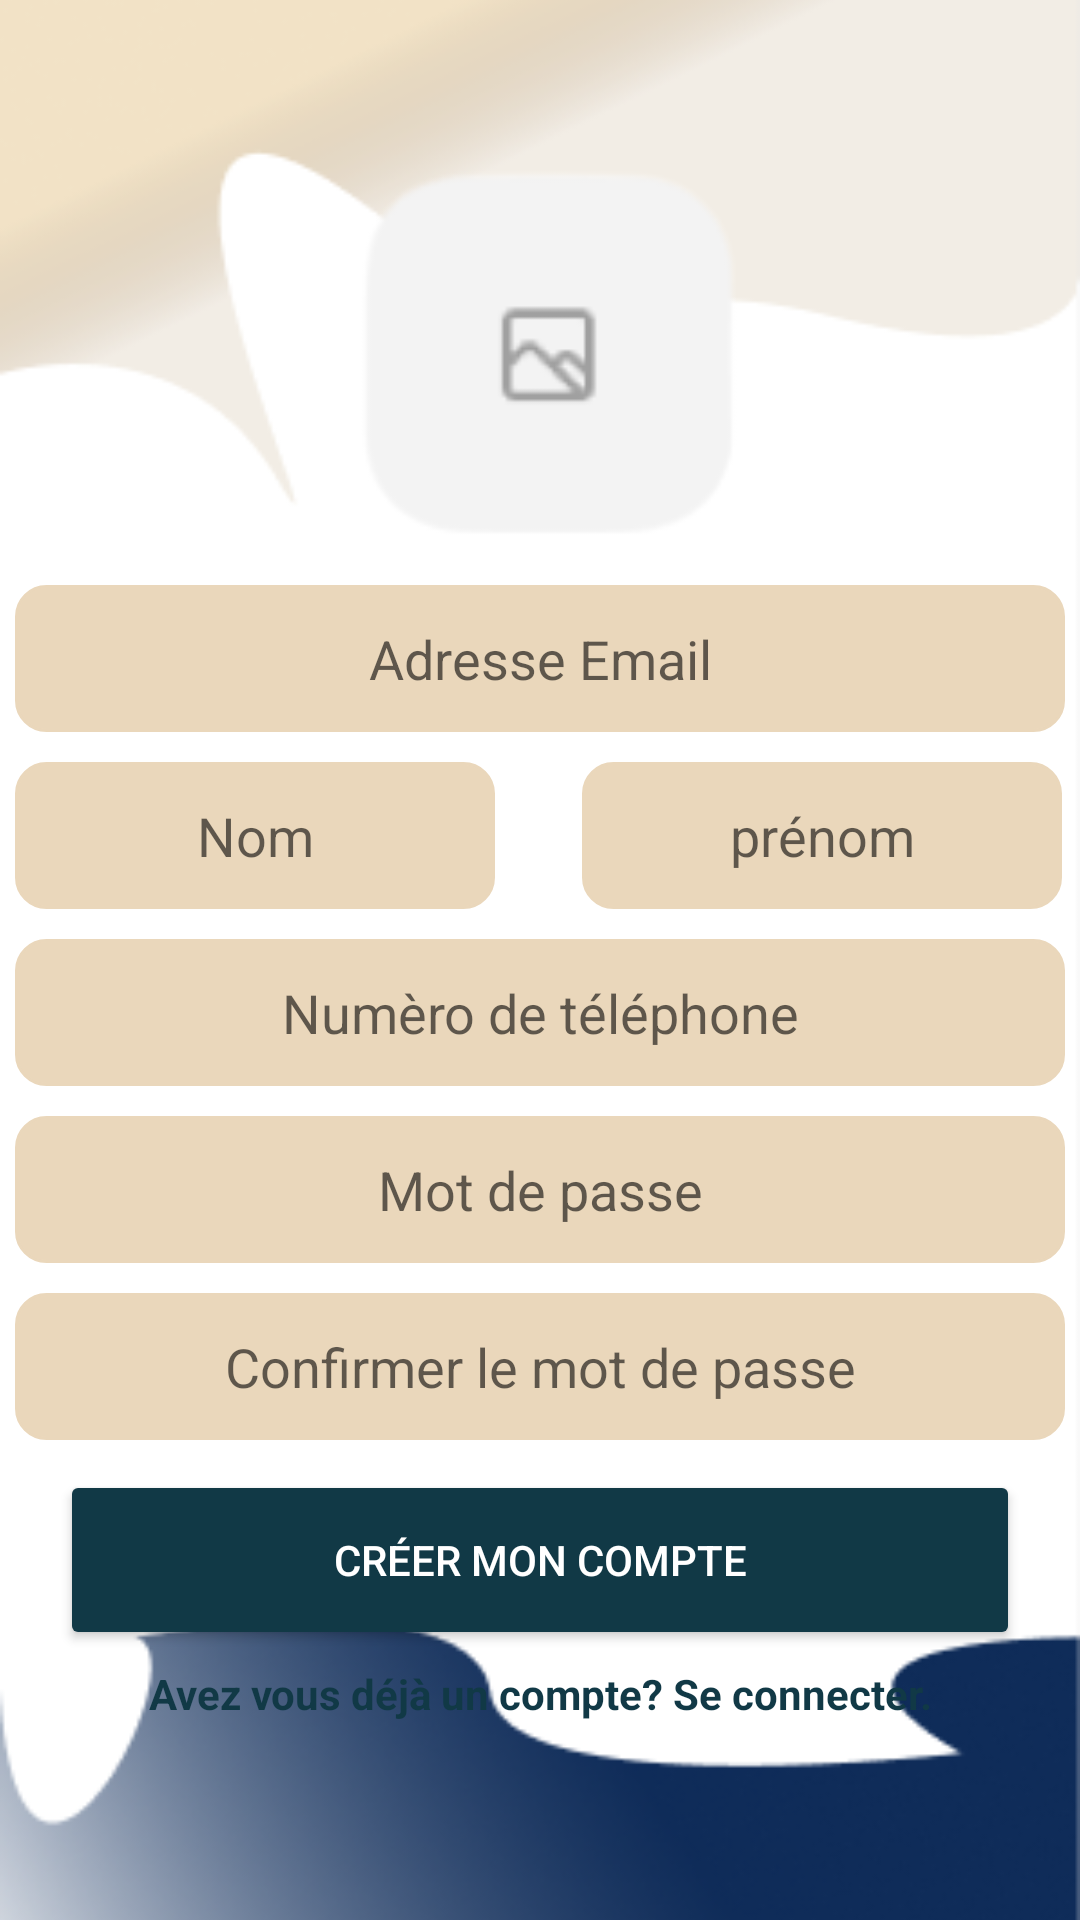

This screen was rendered from an Android layout file. Write that file and the resources it references.
<!-- AndroidManifest.xml: application theme Theme.Project_SI -->
<!-- res/layout/activity_register.xml -->
<?xml version="1.0" encoding="utf-8"?>
<RelativeLayout xmlns:android="http://schemas.android.com/apk/res/android"
    xmlns:tools="http://schemas.android.com/tools"
    android:layout_width="match_parent"
    android:layout_height="match_parent"
    tools:context=".RegisterActivity">

    

    <ImageView
        android:id="@+id/backgroundImageView"
        android:layout_width="match_parent"
        android:layout_height="match_parent"
        android:scaleType="centerCrop"
        android:src="@drawable/backgrounddd" />
    <ImageView
        android:id="@+id/centeredImageViewSingIn"
        android:layout_width="150dp"
        android:layout_height="130dp"
        android:layout_centerHorizontal="true"
        android:layout_marginTop="50dp"
        android:src="@drawable/imageajouter_user"
        />

    <EditText
        android:id="@+id/editTextEmail"
        android:layout_width="350dp"
        android:layout_height="49dp"
        android:layout_below="@+id/centeredImageViewSingIn"
        android:layout_centerHorizontal="true"
        android:background="@drawable/roundded_background"
        android:gravity="center"
        android:layout_marginTop="15dp"
        android:hint="Adresse Email"
        android:textColor="@android:color/black"
        />

    <LinearLayout
        android:id="@+id/linearLayoutNomPrenom"
        android:layout_width="350dp"
        android:layout_height="wrap_content"
        android:layout_below="@+id/editTextEmail"
        android:layout_centerHorizontal="true"
        android:orientation="horizontal">

        <EditText
            android:id="@+id/editTextSignInNom"
            android:layout_width="160dp"
            android:layout_height="49dp"
            android:layout_marginTop="10dp"
            android:layout_marginRight="19dp"
            android:background="@drawable/roundded_background"
            android:gravity="center"
            android:hint="Nom"
            android:textColor="@android:color/black" />

        <EditText
            android:id="@+id/editTextSignInPrenom"
            android:layout_width="160dp"
            android:layout_height="49dp"
            android:layout_centerHorizontal="true"
            android:layout_marginLeft="10dp"
            android:layout_marginTop="10dp"
            android:background="@drawable/roundded_background"
            android:gravity="center"
            android:hint="prénom"
            android:textColor="@android:color/black" />
    </LinearLayout>
    <EditText
        android:id="@+id/editTextSignInNumTele"
        android:layout_width="350dp"
        android:layout_height="49dp"
        android:layout_below="@+id/linearLayoutNomPrenom"
        android:layout_centerHorizontal="true"
        android:layout_marginTop="10dp"
        android:background="@drawable/roundded_background"
        android:textColor="@color/black"
        android:hint="Numèro de téléphone"
        android:gravity="center"
        />
    <EditText
        android:id="@+id/editTextSignInMdp"
        android:layout_width="350dp"
        android:layout_height="49dp"
        android:layout_below="@+id/editTextSignInNumTele"
        android:layout_centerHorizontal="true"
        android:layout_marginTop="10dp"
        android:background="@drawable/roundded_background"
        android:textColor="@color/black"
        android:hint="Mot de passe"
        android:gravity="center"
        android:inputType="textPassword"
        />
    <EditText
        android:id="@+id/editTextSignInMdpConfirm"
        android:layout_width="350dp"
        android:layout_height="49dp"
        android:layout_below="@+id/editTextSignInMdp"
        android:layout_centerHorizontal="true"
        android:layout_marginTop="10dp"
        android:background="@drawable/roundded_background"
        android:textColor="@color/black"
        android:hint="Confirmer le mot de passe"
        android:gravity="center"
        android:inputType="textPassword"

        />
    <Button
        android:id="@+id/buttonSingIn"
        android:layout_width="320dp"
        android:layout_height="60dp"
        android:layout_below="@+id/editTextSignInMdpConfirm"
        android:layout_centerHorizontal="true"
        android:layout_marginTop="10dp"
        android:text="Créer mon compte"
        android:textColor="@android:color/white"
        android:backgroundTint="@color/dark_blue"
        android:radius="90dp"



        />


    <TextView
        android:id="@+id/textViewSingInCreerCompte"
        android:layout_width="match_parent"
        android:layout_height="wrap_content"
        android:layout_below="@+id/buttonSingIn"
        android:text="Avez vous déjà un compte? Se connecter."
        android:gravity="center"
        android:layout_marginTop="5dp"
        android:textStyle="bold"
        android:textColor="#113946"
        />



    <ProgressBar
        android:id="@+id/progressBarRegister"
        style="?android:attr/progressBarStyle"
        android:visibility="gone"
        android:layout_width="78dp"
        android:layout_height="140dp"
        android:layout_alignParentStart="true"
        android:layout_alignParentTop="true"
        android:layout_alignParentEnd="true"
        android:layout_alignParentBottom="true"
        android:layout_marginStart="171dp"
        android:layout_marginTop="298dp"
        android:layout_marginEnd="162dp"
        android:layout_marginBottom="293dp" />


</RelativeLayout>
<!-- resources referenced by this layout -->
<resources>
  <color name="black">#FF000000</color>
  <color name="dark_blue">#113946</color>
  <!-- drawable backgrounddd: png bitmap (drawable, 30746 bytes) -->
  <!-- drawable imageajouter_user: png bitmap (drawable, 3611 bytes) -->
  <!-- drawable roundded_background (drawable) -->
  <shape xmlns:android="http://schemas.android.com/apk/res/android"
      android:shape="rectangle">
      <corners android:radius="10dp" />
      <solid android:color="#EAD7BB" />
      <stroke
          android:width="1dp"
          android:color="#EAD7BB" />
  </shape>
  <style name="Theme.Project_SI" parent="Base.Theme.Project_SI" />
  <style name="Base.Theme.Project_SI" parent="Theme.AppCompat.Light.NoActionBar">
          
          
  
  
      </style>
</resources>
